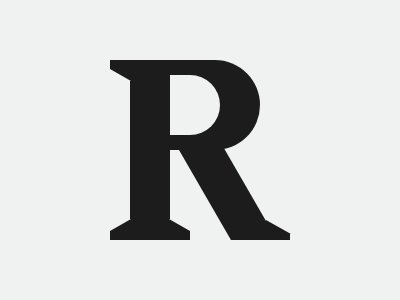

Write the HTML and CSS that draws this image.

<p l><p r><p b><p i><p s><p p><p o><p e><p f><p g><p h><style>p{background:#1C1C1C;position:fixed}body,[i]{background:#EFF2F1}[l]{padding:90 20;margin:52 122}[r]{padding:90 23;margin:52 171;transform:skewX(30deg)}[b],[i]{border-radius: 0 45px 45px 0}[b]{padding:45 60;margin:52 132}[i]{padding:30 25;margin:67 162}[s]{padding:5 40;margin:222 102}[p]{padding:4 29;margin:224 224}[o]{padding:5 10;margin:52 102}[e]{border-top:12px solid#1C1C1C;margin:61 102}[f]{border-bottom:12px solid#1C1C1C;margin:211 102}[e],[f]{border-left:21px solid#EFF2F1}[g]{border-right:21px solid#EFF2F1;border-bottom:12px solid#1C1C1C;margin:211 161}[h]{border-right:25px solid#EFF2F1;border-bottom:14px solid#1C1C1C;margin:212 258}